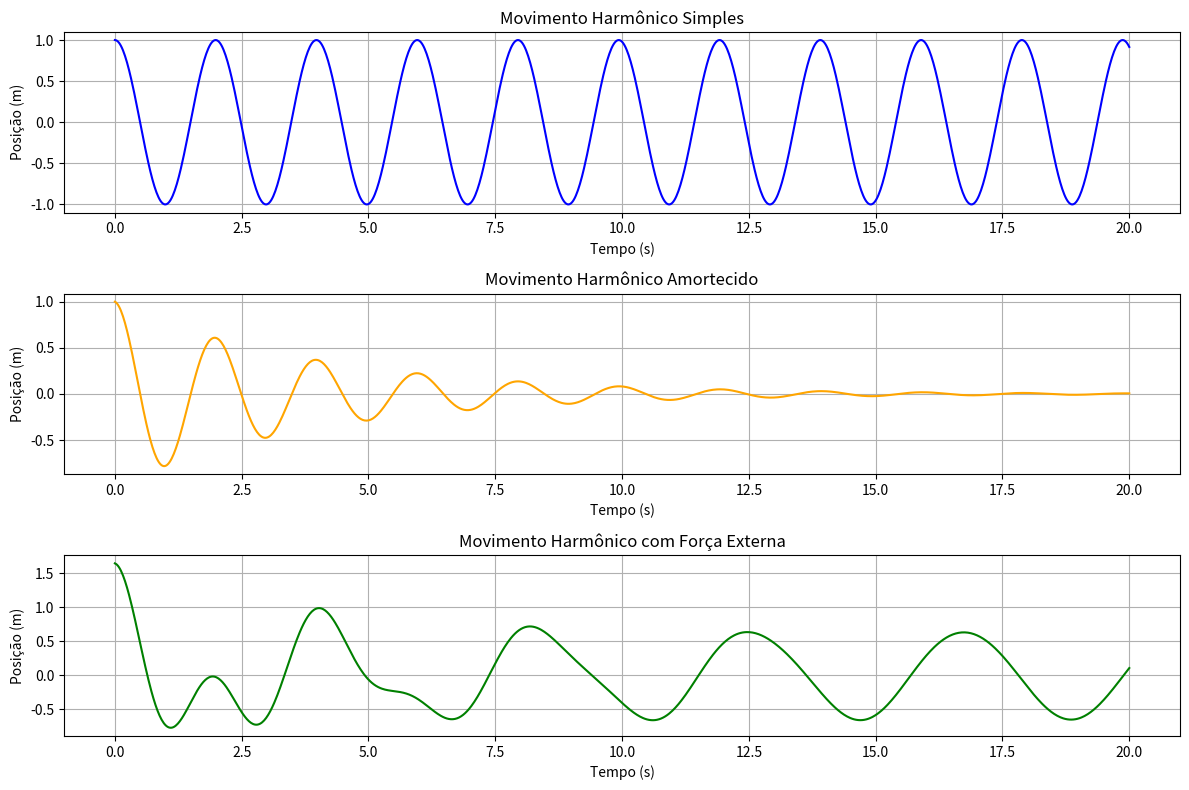

The matplotlib source for this figure:
import numpy as np
import matplotlib.pyplot as plt

# Parâmetros do sistema
M = 1.0  # Massa (kg)
K = 10.0  # Constante da mola (N/m)
B = 0.5  # Coeficiente de amortecimento (N·s/m)
F_ext = 5.0  # Amplitude da força externa (N)
omega_ext = 1.5  # Frequência angular da força externa (rad/s)

# Condições iniciais
x0 = 1.0  # Posição inicial (m)
v0 = 0.0  # Velocidade inicial (m/s)

def solve_motion(t, type="simple"):
    """
    Resolve o movimento para diferentes tipos (simples, amortecido ou com força externa).
    
    Args:
        t: Array de tempos.
        type: Tipo de movimento ('simple', 'damped', 'forced').

    Returns:
        x: Array com a posição ao longo do tempo.
    """
    omega_0 = np.sqrt(K / M)  # Frequência natural (rad/s)
    gamma = B / (2 * M)  # Taxa de amortecimento

    if type == "simple":
        # Movimento Harmônico Simples
        A = x0
        phi = 0
        x = A * np.cos(omega_0 * t + phi)

    elif type == "damped":
        # Movimento Harmônico Amortecido
        A = x0
        x = A * np.exp(-gamma * t) * np.cos(np.sqrt(omega_0**2 - gamma**2) * t)

    elif type == "forced":
        # Movimento Harmônico com Força Externa
        omega_ext = 1.5  # Frequência da força externa
        A_ext = F_ext / np.sqrt((K - M * omega_ext**2)**2 + (B * omega_ext)**2)
        x_homog = x0 * np.exp(-gamma * t) * np.cos(np.sqrt(omega_0**2 - gamma**2) * t)
        x_partic = A_ext * np.cos(omega_ext * t)
        x = x_homog + x_partic

    else:
        raise ValueError("Tipo de movimento inválido. Use 'simple', 'damped' ou 'forced'.")

    return x

def plot_motion():
    """
    Plota os gráficos dos três tipos de movimento.
    """
    # Configuração de tempo
    t = np.linspace(0, 20, 1000)  # Intervalo de tempo (s)

    # Resolver os movimentos
    x_simple = solve_motion(t, type="simple")
    x_damped = solve_motion(t, type="damped")
    x_forced = solve_motion(t, type="forced")

    # Plotar os resultados
    plt.figure(figsize=(12, 8))

    # Movimento Harmônico Simples
    plt.subplot(3, 1, 1)
    plt.plot(t, x_simple, label="Harmônico Simples", color="blue")
    plt.title("Movimento Harmônico Simples")
    plt.xlabel("Tempo (s)")
    plt.ylabel("Posição (m)")
    plt.grid()

    # Movimento Harmônico Amortecido
    plt.subplot(3, 1, 2)
    plt.plot(t, x_damped, label="Harmônico Amortecido", color="orange")
    plt.title("Movimento Harmônico Amortecido")
    plt.xlabel("Tempo (s)")
    plt.ylabel("Posição (m)")
    plt.grid()

    # Movimento Harmônico com Força Externa
    plt.subplot(3, 1, 3)
    plt.plot(t, x_forced, label="Harmônico com Força Externa", color="green")
    plt.title("Movimento Harmônico com Força Externa")
    plt.xlabel("Tempo (s)")
    plt.ylabel("Posição (m)")
    plt.grid()

    plt.tight_layout()
    plt.show()

# Comando para mostrar os gráficos
if __name__ == "__main__":
    plot_motion()
